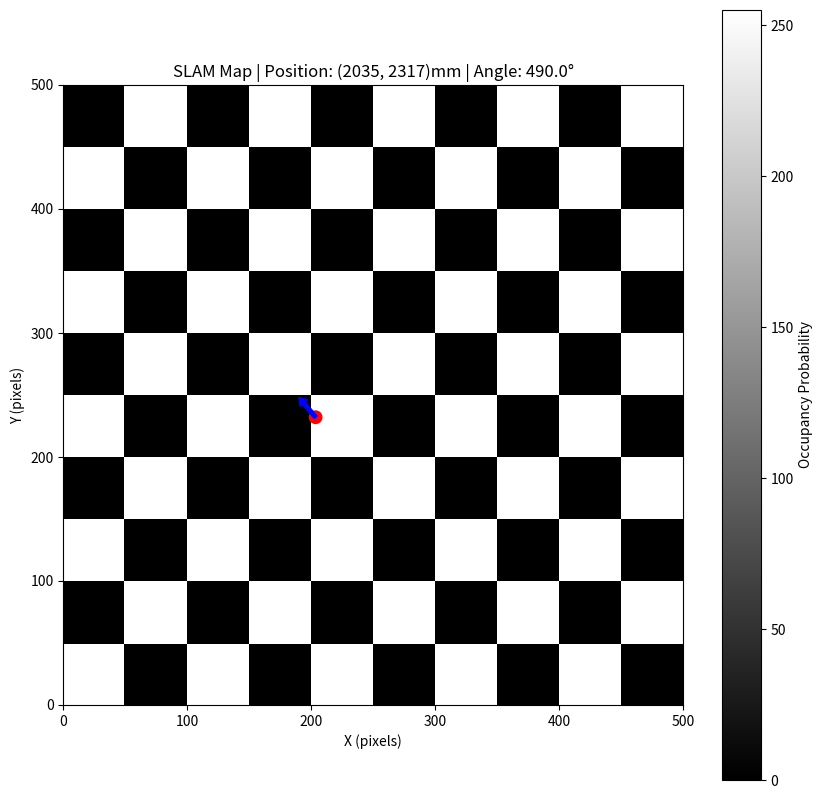

Recreate this plot in Python.
#!/usr/bin/env python3
"""
Map visualization module
Real-time SLAM map display using matplotlib
"""

import numpy as np
import matplotlib.pyplot as plt
from matplotlib.patches import Circle, FancyArrow
import matplotlib.animation as animation


class MapViewer:
    """SLAM map visualizer
    
    Features:
    - Real-time display of occupancy grid map
    - Show robot position and orientation
    - Display radar scan points (optional)
    - Auto-update display
    """
    
    def __init__(self, map_size_pixels=500, map_size_meters=5.0, 
                 show_robot=True, show_lidar=False):
        """
        Initialize map display
        
        Args:
            map_size_pixels: Map size in pixels
            map_size_meters: Map actual size in meters
            show_robot: Whether to show robot position
            show_lidar: Whether to show radar points
        """
        self.map_size_pixels = map_size_pixels
        self.map_size_meters = map_size_meters
        self.show_robot = show_robot
        self.show_lidar = show_lidar
        
        # Calculate resolution (mm/pixel)
        self.resolution = map_size_meters * 1000 / map_size_pixels
        
        # Create figure
        self.fig, self.ax = plt.subplots(figsize=(10, 10))
        self.fig.canvas.manager.set_window_title('Maze SLAM Map')
        
        # Initialize map display
        self.im = None
        self.robot_marker = None
        self.robot_arrow = None
        
        # Set coordinate axes
        self.ax.set_xlim(0, map_size_pixels)
        self.ax.set_ylim(0, map_size_pixels)
        self.ax.set_aspect('equal')
        self.ax.set_xlabel('X (pixels)')
        self.ax.set_ylabel('Y (pixels)')
        self.ax.set_title('SLAM Map (Black=Obstacle, White=Empty)')
        
        # Enable interactive mode
        plt.ion()
        
        # Show window immediately
        self.fig.canvas.draw()
        self.fig.canvas.flush_events()
        plt.show(block=False)
        
        print("[OK] Map visualizer started")
    
    def update(self, map_array, robot_pos=None):
        """
        Update map display
        
        Args:
            map_array: np.ndarray, shape (map_size_pixels, map_size_pixels)
                       Value range 0-255 (0=obstacle, 255=empty)
            robot_pos: tuple, robot pose (x_mm, y_mm, theta_deg), optional
        """
        # Display map
        if self.im is None:
            # First display
            self.im = self.ax.imshow(
                map_array, 
                cmap='gray',
                origin='lower',  # Origin at bottom-left
                vmin=0, 
                vmax=255,
                interpolation='nearest'
            )
            self.fig.colorbar(self.im, ax=self.ax, label='Occupancy Probability')
        else:
            # Update data
            self.im.set_data(map_array)
        
        # Display robot position
        if self.show_robot and robot_pos is not None:
            self._update_robot(robot_pos)
        
        # Refresh display
        try:
            self.fig.canvas.draw()
            self.fig.canvas.flush_events()
            plt.pause(0.001)  # Reduce pause time for better responsiveness
        except Exception as e:
            # If update fails, continue running
            pass
    
    def _update_robot(self, robot_pos):
        """
        Update robot position display
        
        Args:
            robot_pos: tuple (x_mm, y_mm, theta_deg)
        """
        x_mm, y_mm, theta_deg = robot_pos
        
        # Convert to pixel coordinates
        x_px = x_mm / self.resolution
        y_px = y_mm / self.resolution
        
        # Convert angle (degrees to radians)
        theta_rad = np.deg2rad(theta_deg)
        
        # Remove old markers
        if self.robot_marker is not None:
            self.robot_marker.remove()
        if self.robot_arrow is not None:
            self.robot_arrow.remove()
        
        # Draw robot position (red circle)
        self.robot_marker = Circle(
            (x_px, y_px), 
            radius=5,  # 5 pixel radius
            color='red', 
            fill=True,
            zorder=10
        )
        self.ax.add_patch(self.robot_marker)
        
        # Draw orientation arrow
        arrow_length = 15  # pixels
        dx = arrow_length * np.cos(theta_rad)
        dy = arrow_length * np.sin(theta_rad)
        
        self.robot_arrow = FancyArrow(
            x_px, y_px, dx, dy,
            width=3,
            head_width=8,
            head_length=6,
            fc='blue',
            ec='blue',
            zorder=11
        )
        self.ax.add_patch(self.robot_arrow)
        
        # Update title with position information
        self.ax.set_title(
            f'SLAM Map | Position: ({x_mm:.0f}, {y_mm:.0f})mm | Angle: {theta_deg:.1f}°'
        )
    
    def save_figure(self, filename='slam_map.png'):
        """
        Save current map as image
        
        Args:
            filename: File name, default 'slam_map.png'
        """
        self.fig.savefig(filename, dpi=150, bbox_inches='tight')
        print(f"[SAVED] Map image saved: {filename}")
    
    def close(self):
        """Close display window"""
        plt.close(self.fig)
        print("[CLOSED] Map display closed")


class RealTimeViewer:
    """Real-time map display (using matplotlib animation)"""
    
    def __init__(self, slam_system, update_interval=100):
        """
        Initialize real-time display
        
        Args:
            slam_system: MazeSLAM instance
            update_interval: Update interval in milliseconds, default 100ms (10Hz)
        """
        self.slam = slam_system
        self.update_interval = update_interval
        
        # Create figure
        self.fig, self.ax = plt.subplots(figsize=(10, 10))
        self.fig.canvas.manager.set_window_title('Real-time SLAM Map')
        
        # Initialize display
        map_array = self.slam.get_map_array()
        self.im = self.ax.imshow(
            map_array,
            cmap='gray',
            origin='lower',
            vmin=0,
            vmax=255
        )
        
        self.ax.set_title('Real-time SLAM Map')
        self.fig.colorbar(self.im, ax=self.ax)
        
        # Create animation
        self.anim = animation.FuncAnimation(
            self.fig,
            self._update_frame,
            interval=update_interval,
            blit=False
        )
    
    def _update_frame(self, frame):
        """Animation update function"""
        # Get latest map
        map_array = self.slam.get_map_array()
        self.im.set_data(map_array)
        
        # Get position information
        x, y, theta = self.slam.get_position()
        self.ax.set_title(
            f'Real-time SLAM | Position: ({x:.0f}, {y:.0f})mm | Angle: {theta:.1f}° | '
            f'Updates: {self.slam.update_count}'
        )
        
        return [self.im]
    
    def show(self):
        """Show window"""
        plt.show()
    
    def close(self):
        """Close window"""
        self.anim.event_source.stop()
        plt.close(self.fig)


if __name__ == '__main__':
    # Simple test
    print("=" * 60)
    print("Map visualization module test")
    print("=" * 60)
    
    # Create test map (black and white checkerboard)
    map_size = 500
    test_map = np.zeros((map_size, map_size), dtype=np.uint8)
    
    # Create checkerboard pattern
    for i in range(0, map_size, 50):
        for j in range(0, map_size, 50):
            if (i // 50 + j // 50) % 2 == 0:
                test_map[i:i+50, j:j+50] = 255
    
    # Create visualizer
    viewer = MapViewer(map_size_pixels=map_size, map_size_meters=5.0)
    
    # Display map
    viewer.update(test_map)
    
    # Simulate robot movement
    print("\nSimulating robot movement (5 seconds)...")
    import time
    for t in range(50):
        x = 2500 + 500 * np.cos(t * 0.2)
        y = 2500 + 500 * np.sin(t * 0.2)
        theta = t * 10
        viewer.update(test_map, (x, y, theta))
        time.sleep(0.1)
    
    print("\n✅ Test completed (close window to continue)")
    viewer.close()
